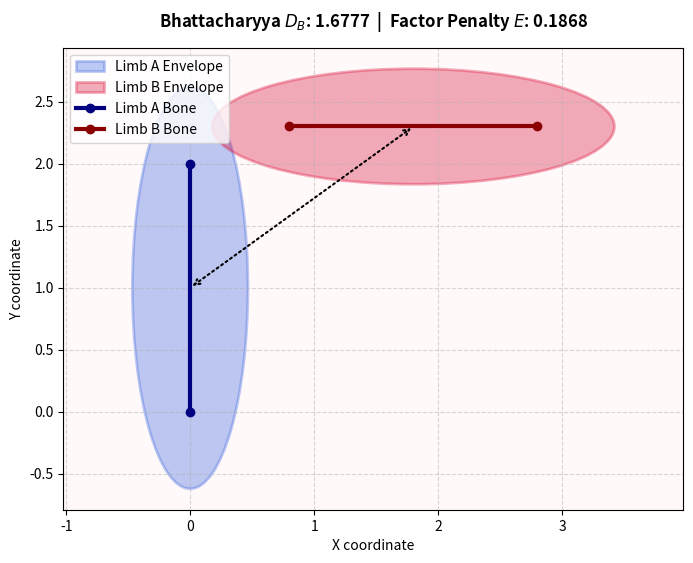

Generate this figure with matplotlib:
import numpy as np
import matplotlib.pyplot as plt
from matplotlib.patches import Ellipse

def visualize_ellipsoid_overlap(xA1, xA2, xB1, xB2, error, dist):
    """
    Plots the 2D projection of the prolate spheroids to visually inspect
    the overlap relative to the calculated Bhattacharyya distance metrics.
    """
    # 1. Reconstruct parameters for visualization (using X-Y projection)
    mu_A = 0.5 * (xA1[:2] + xA2[:2])
    mu_B = 0.5 * (xB1[:2] + xB2[:2])
    
    v_A = xA2[:2] - xA1[:2]
    v_B = xB2[:2] - xB1[:2]
    
    r = 0.3 # Matching the base radius from your script
    Sigma_A = 0.25 * np.outer(v_A, v_A) + (r**2) * np.eye(2)
    Sigma_B = 0.25 * np.outer(v_B, v_B) + (r**2) * np.eye(2)
    
    fig, ax = plt.subplots(figsize=(8, 6))
    
    # 2. Dynamic background color based on the collision factor danger
    # Error close to 1 = Red (Collision), Error close to 0 = White/Green (Safe)
    bg_intensity = min(max(error, 0.0), 1.0)
    ax.set_facecolor((1.0, 1.0 - bg_intensity * 0.8, 1.0 - bg_intensity * 0.8, 0.15))

    def plot_ellipse(mean, cov, ax, color, label):
        # Extract eigenvalues and eigenvectors for geometry
        eigenvalues, eigenvectors = np.linalg.eigh(cov)
        order = eigenvalues.argsort()[::-1]
        eigenvalues, eigenvectors = eigenvalues[order], eigenvectors[:, order]
        
        # 2-sigma confidence scale factor for 2D distribution (~86.5% area boundary)
        scale_factor = 2 * np.sqrt(2.41) 
        width = scale_factor * np.sqrt(eigenvalues[0])
        height = scale_factor * np.sqrt(eigenvalues[1])
        
        # Calculate rotation angle in degrees
        angle = np.degrees(np.arctan2(eigenvectors[1, 0], eigenvectors[0, 0]))
        
        # Create and add the filled patch
        ellipse = Ellipse(xy=mean, width=width, height=height, angle=angle,
                          edgecolor=color, fc=color, alpha=0.35, lw=2, label=label)
        ax.add_patch(ellipse)

    # 3. Render the geometries
    plot_ellipse(mu_A, Sigma_A, ax, color='royalblue', label='Limb A Envelope')
    plot_ellipse(mu_B, Sigma_B, ax, color='crimson', label='Limb B Envelope')
    
    # Plot the underlying bone skeletons (endpoints)
    ax.plot([xA1[0], xA2[0]], [xA1[1], xA2[1]], 'o-', color='navy', lw=3, label='Limb A Bone')
    ax.plot([xB1[0], xB2[0]], [xB1[1], xB2[1]], 'o-', color='darkred', lw=3, label='Limb B Bone')
    
    # Draw vector between centres of mass
    ax.annotate('', xy=mu_B, xytext=mu_A, arrowprops=dict(arrowstyle="<->", color='black', lw=1.5, linestyle=':'))
    
    # 4. Interface Formatting
    ax.set_title(f"Bhattacharyya $D_B$: {dist:.4f}  |  Factor Penalty $E$: {error:.4f}", 
                 fontsize=12, fontweight='bold', pad=15)
    ax.set_xlabel("X coordinate")
    ax.set_ylabel("Y coordinate")
    ax.grid(True, linestyle='--', alpha=0.5)
    ax.legend(loc='upper left')
    
    # Uniform aspect ratio ensuring circles/ellipses aren't distorted
    ax.set_aspect('equal', adjustable='datalim')
    
    plt.show()

def compute_collision_factor(xA1, xA2, xB1, xB2, k=2.0, r=0.3):
    """
    Computes the exponential Bhattacharyya collision factor and its Jacobians 
    with respect to 4 endpoint nodes in 3D space.
    
    Parameters:
      xA1, xA2: 3D NumPy arrays representing endpoints of Limb A
      xB1, xB2: 3D NumPy arrays representing endpoints of Limb B
      k: Sharpness factor of the exponential repulsion field
      r: Base physical radius (uncertainty baseline) of the limbs
    """
    # ---------------------------------------------------------
    # 1. KINEMATIC MAP (Nodes -> Mean & Covariances)
    # ---------------------------------------------------------
    mu_A = 0.5 * (xA1 + xA2)
    mu_B = 0.5 * (xB1 + xB2)
    
    v_A = xA2 - xA1
    v_B = xB2 - xB1
    
    # Constructing covariances scaled with the limb direction + base radius
    Sigma_A = 0.25 * np.outer(v_A, v_A) + (r**2) * np.eye(3)
    Sigma_B = 0.25 * np.outer(v_B, v_B) + (r**2) * np.eye(3)
    
    Sigma = 0.5 * (Sigma_A + Sigma_B)
    Sigma_inv = np.linalg.inv(Sigma)
    
    # ---------------------------------------------------------
    # 2. BHATTACHARYYA DISTANCE & COST
    # ---------------------------------------------------------
    d_mu = mu_A - mu_B
    
    # Term 1: Mahalanobis Distance (Translational shift)
    mahalanobis = 0.125 * np.dot(d_mu, np.dot(Sigma_inv, d_mu))
    
    # Term 2: Determinant Component (Shape and Volume expansion)
    det_A = np.linalg.det(Sigma_A)
    det_B = np.linalg.det(Sigma_B)
    det_Sigma = np.linalg.det(Sigma)
    shape_term = 0.5 * np.log(det_Sigma / np.sqrt(det_A * det_B))
    
    D_B = mahalanobis + shape_term
    
    # Final Smooth Repulsion Cost (Error)
    E = np.exp(-k * D_B)
    
    # ---------------------------------------------------------
    # 3. ANALYTICAL JACOBIANS (Chain Rule Integration)
    # ---------------------------------------------------------
    # Layer 1: Scalar Exponential Gradient
    dE_dDB = -k * E
    
    # Layer 2: Mean Position Gradients
    dDB_dmuA = 0.25 * np.dot(Sigma_inv, d_mu)
    dDB_dmuB = -dDB_dmuA
    
    # Propagate Mean Position Shifts to Endpoints (Equally distributed)
    dE_dxA1_pos = dE_dDB * (0.5 * dDB_dmuA)
    dE_dxA2_pos = dE_dDB * (0.5 * dDB_dmuA)
    dE_dxB1_pos = dE_dDB * (0.5 * dDB_dmuB)
    dE_dxB2_pos = dE_dDB * (0.5 * dDB_dmuB)
    
    # Layer 3: Matrix Derivative w.r.t Average Covariance
    dDB_dSigma = -0.125 * np.outer(np.dot(Sigma_inv, d_mu), np.dot(Sigma_inv, d_mu)) + 0.5 * Sigma_inv
    dE_dSigma = dE_dDB * dDB_dSigma
    
    # Project Matrix Gradients back to the Vector Endpoints (dSigma/dx)
    dE_dxA2_cov = np.zeros(3)
    dE_dxB2_cov = np.zeros(3)
    for i in range(3):
        # Element-wise differential contraction for Limb A
        M_Ai = np.zeros((3,3))
        M_Ai[i, :] += v_A
        M_Ai[:, i] += v_A
        dSigma_dxA2_i = 0.5 * (0.25 * M_Ai)
        dE_dxA2_cov[i] = np.sum(dE_dSigma * dSigma_dxA2_i)
        
        # Element-wise differential contraction for Limb B
        M_Bi = np.zeros((3,3))
        M_Bi[i, :] += v_B
        M_Bi[:, i] += v_B
        dSigma_dxB2_i = 0.5 * (0.25 * M_Bi)
        dE_dxB2_cov[i] = np.sum(dE_dSigma * dSigma_dxB2_i)
        
    # Opposite sign applies to origin nodes because v = x2 - x1
    dE_dxA1_cov = -dE_dxA2_cov
    dE_dxB1_cov = -dE_dxB2_cov
    
    # Combined Gradients (Translation + Orientation deformation)
    J_xA1 = dE_dxA1_pos + dE_dxA1_cov
    J_xA2 = dE_dxA2_pos + dE_dxA2_cov
    J_xB1 = dE_dxB1_pos + dE_dxB1_cov
    J_xB2 = dE_dxB2_pos + dE_dxB2_cov
    
    return E, D_B, J_xA1, J_xA2, J_xB1, J_xB2

# ---------------------------------------------------------
# EXECUTION EXAMPLE: Two limbs colliding in close proximity
# ---------------------------------------------------------
if __name__ == "__main__":
    # Limb A (Base at origin, extending up the Y axis)
    node_xA1 = np.array([0.0, 0.0, 0.0])
    node_xA2 = np.array([0.0, 2.0, 0.0])
    
    # Limb B (Parallel to A, but breaking into its envelope on the X/Y axes)
    node_xB1 = np.array([0.8, 2.3, 0.0])  
    node_xB2 = np.array([2.8, 2.3, 0.0])
    
    # Compute Cost and Jacobians
    error, dist, J_A1, J_A2, J_B1, J_B2 = compute_collision_factor(
        node_xA1, node_xA2, node_xB1, node_xB2, k=1.0, r=0.3
    )
    
    print("--- COLLISION FACTOR OUTPUT ---")
    print(f"Bhattacharyya Distance (DB): {dist:.4f}")
    print(f"Factor Cost (Error Value):   {error:.4f}  (High = High Danger)")
    print("\n--- GRADIENS (DIRECTIONS TO UPDATE NODES) ---")
    print(f"Node A1 Gradient: {J_A1}")
    print(f"Node A2 Gradient: {J_A2}")
    print(f"Node B1 Gradient: {J_B1}")
    print(f"Node B2 Gradient: {J_B2}")

    visualize_ellipsoid_overlap(node_xA1, node_xA2, node_xB1, node_xB2, error, dist)
